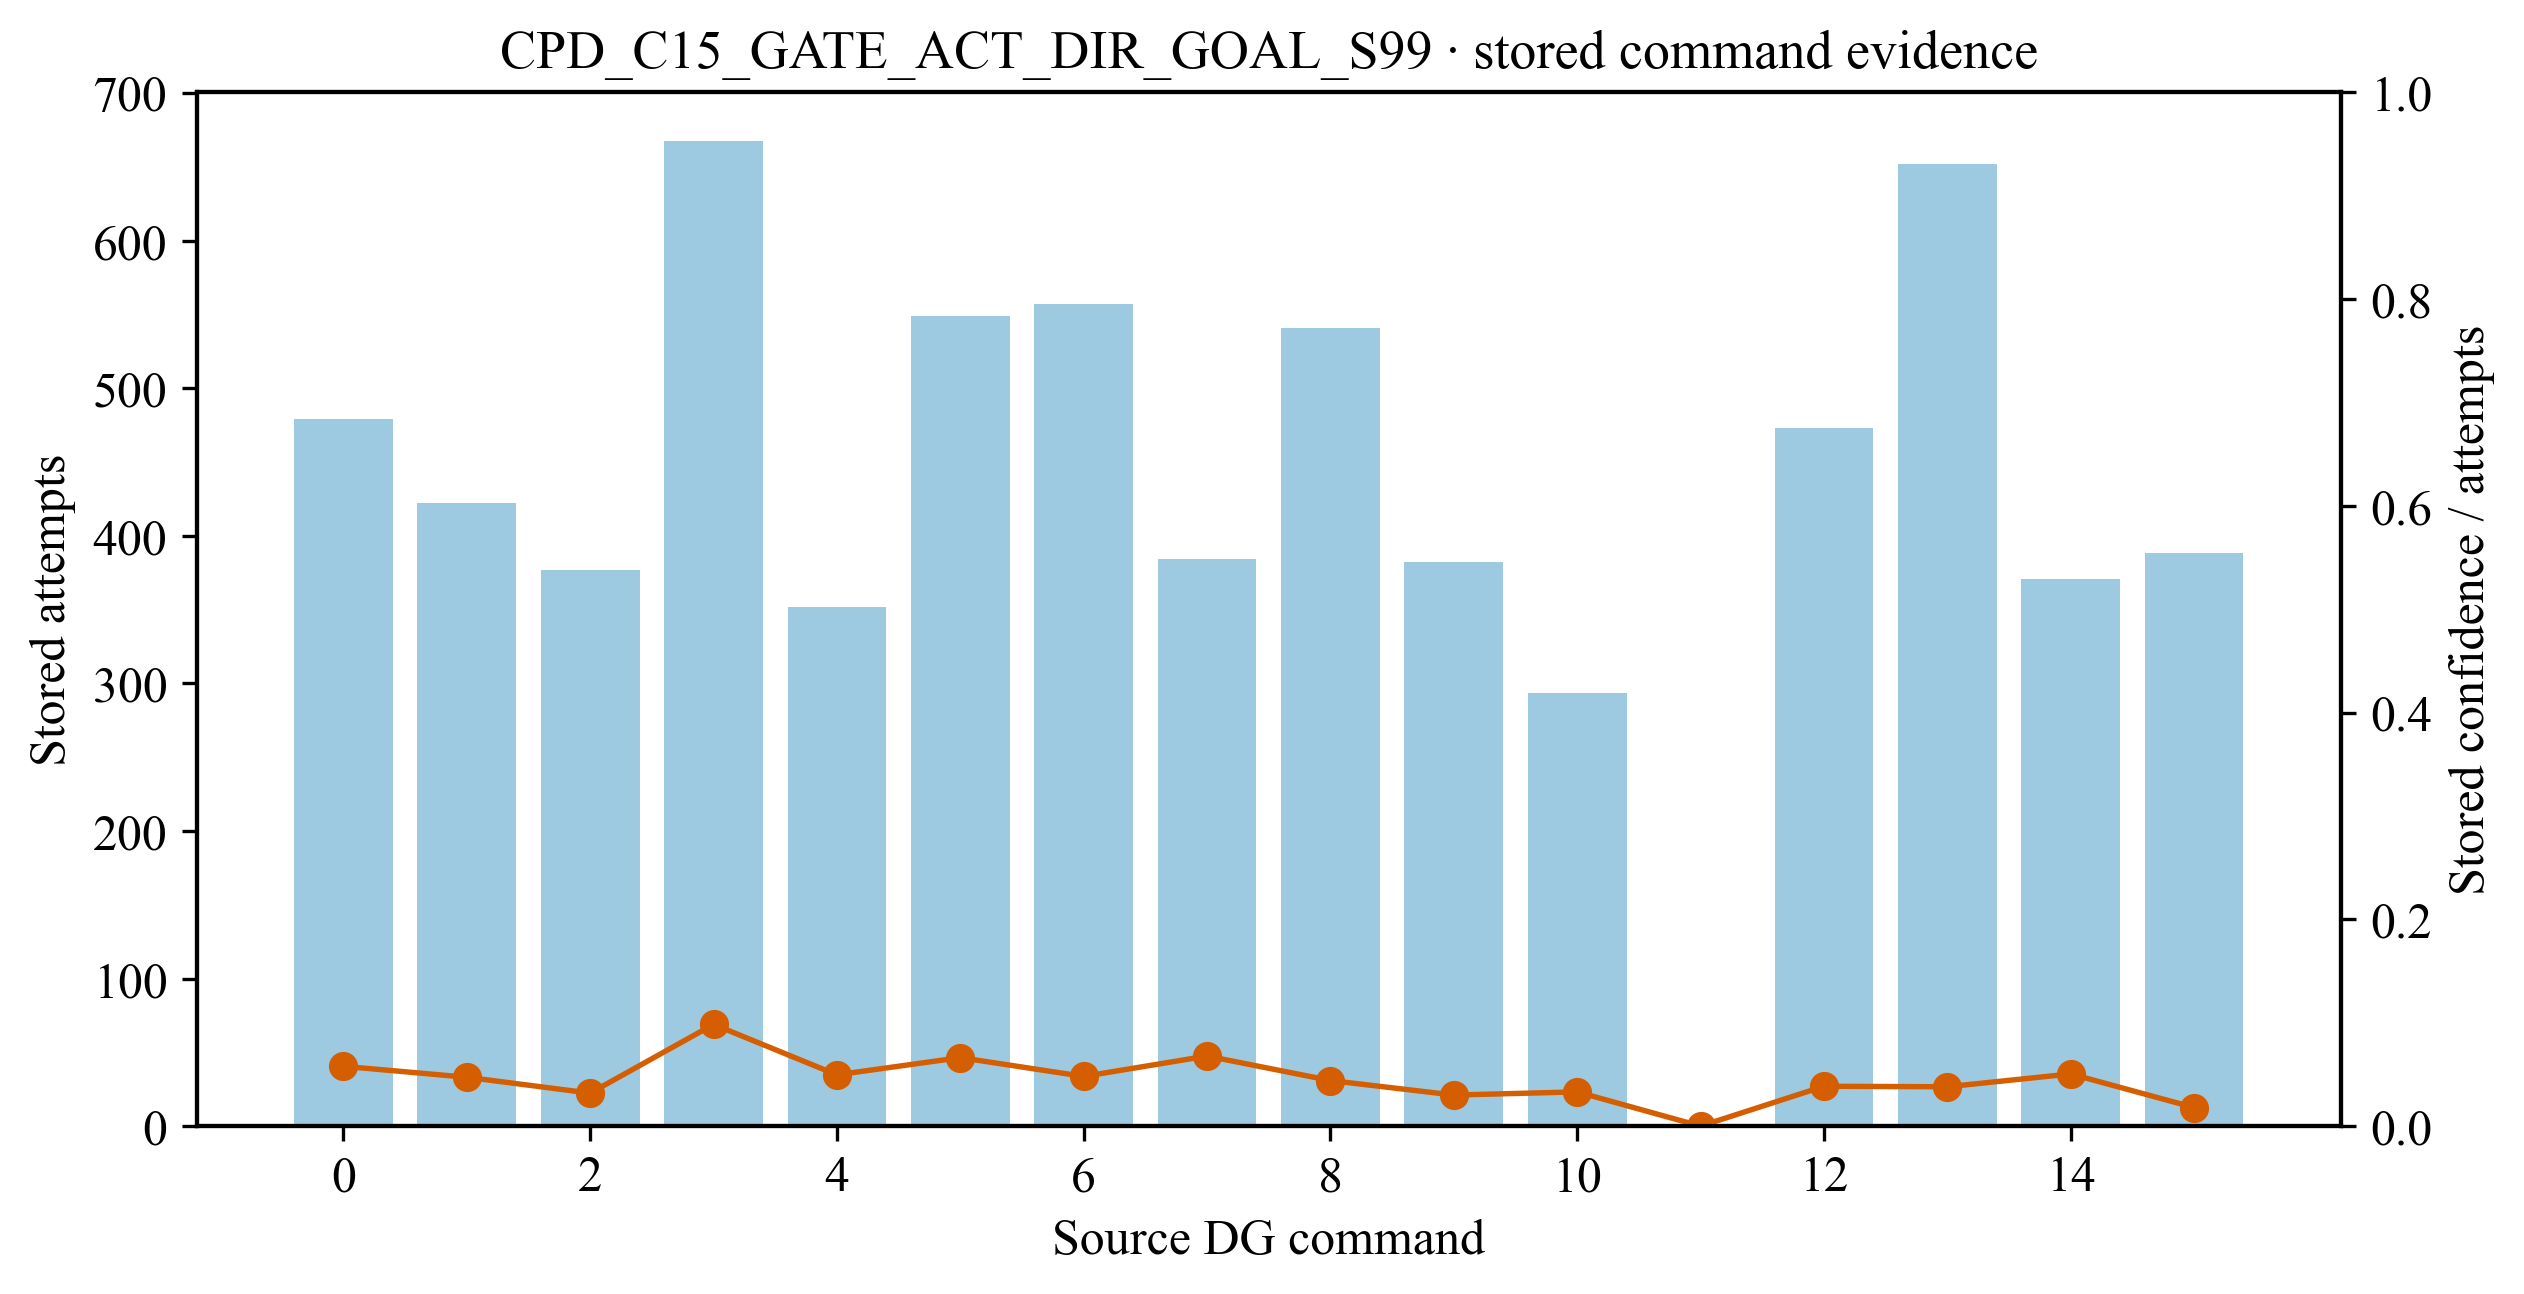

Values plotted in this chart, from the file beside it:
source_dg_command, stored_attempts, stored_confidence, stored_confidence_per_attempt
0, 478.9, 27.72, 0.05788
1, 422.1, 19.97, 0.0473
2, 376.8, 12.04, 0.03195
3, 667.3, 65.66, 0.0984
4, 351.5, 17.45, 0.04964
5, 549.1, 36.4, 0.06628
6, 556.8, 26.78, 0.0481
7, 384.2, 26.06, 0.06782
8, 540.8, 23.86, 0.04412
9, 382.4, 11.5, 0.03008
10, 293.6, 9.731, 0.03314
11, 1.464, 3.351577e-05, 2.2900769181433134e-05
12, 473.1, 18.25, 0.03857
13, 652.1, 24.85, 0.03811
14, 370.7, 18.72, 0.05051
15, 388.3, 7.003, 0.01804
